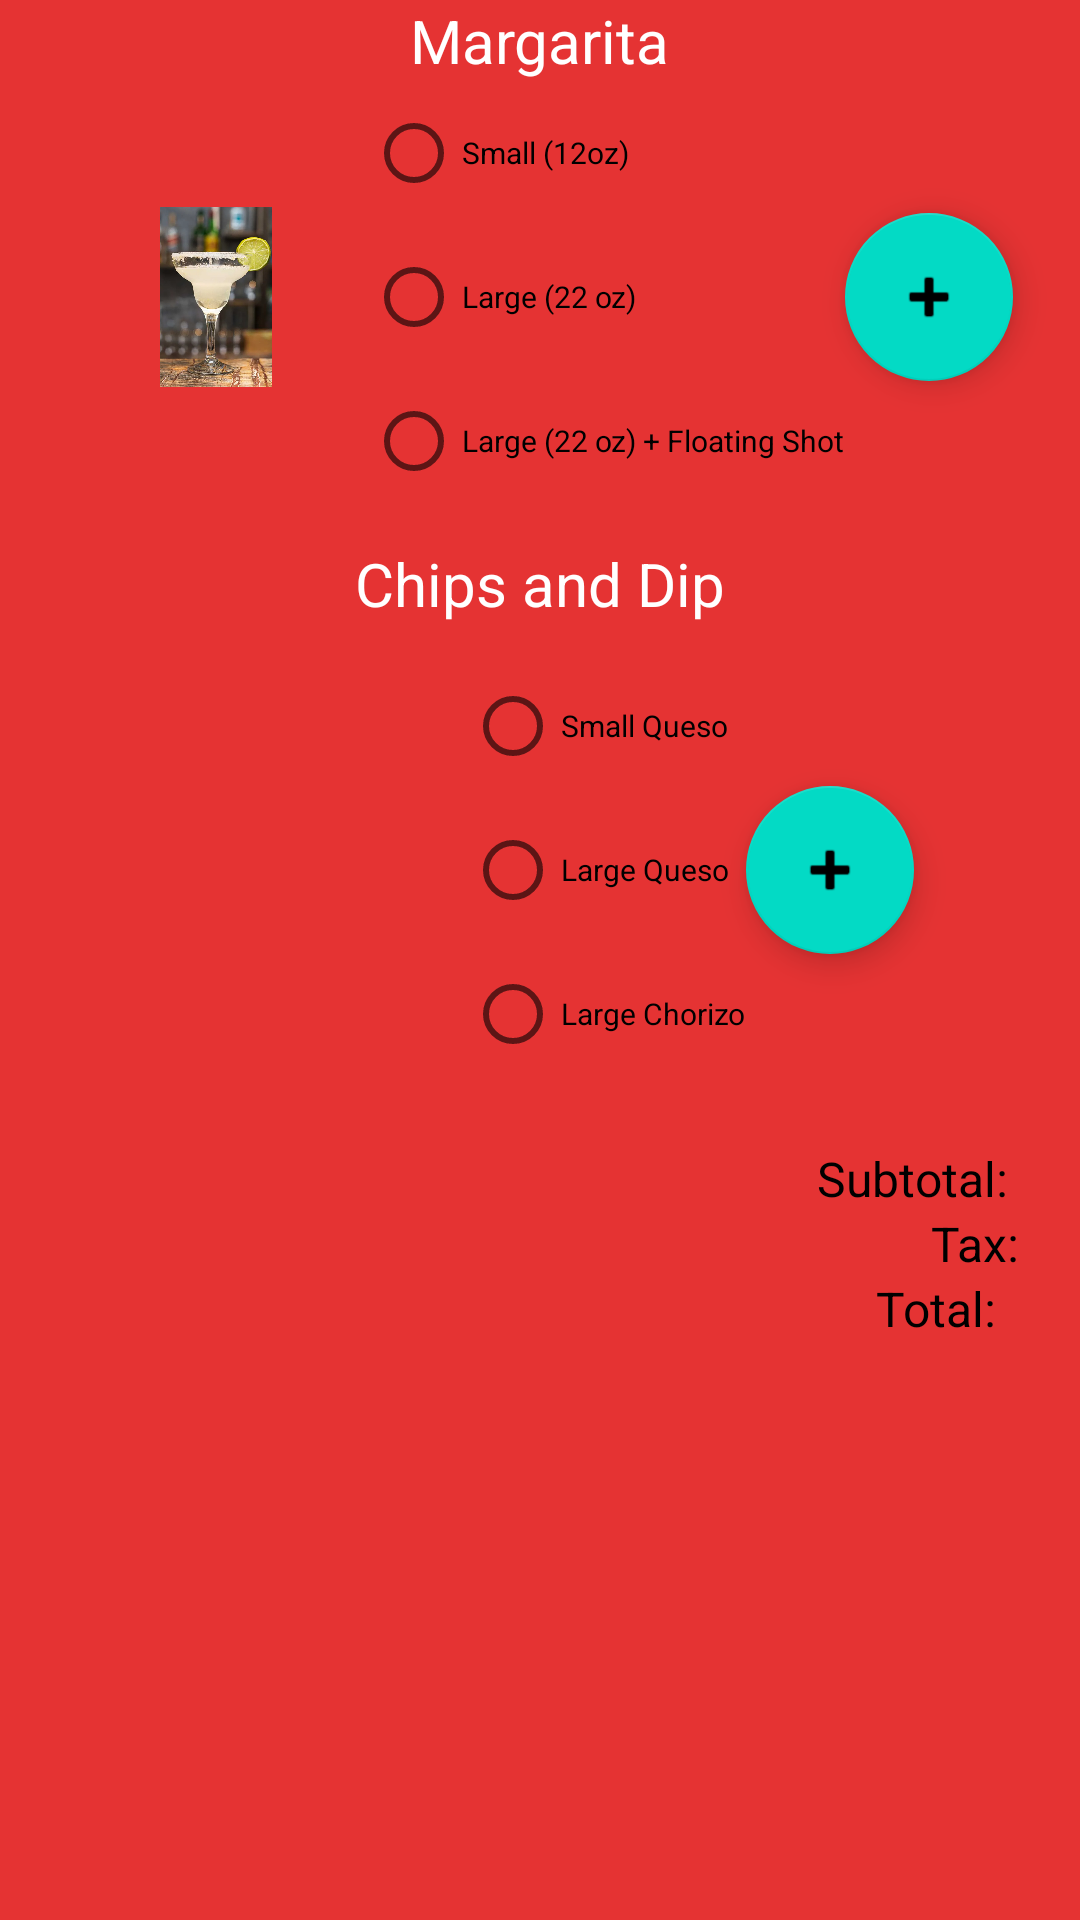

Android layout source for this screen:
<!-- AndroidManifest.xml: application theme Theme.BollerRestaurant -->
<!-- res/layout/activity_order_online.xml -->
<?xml version="1.0" encoding="utf-8"?>
<LinearLayout xmlns:android="http://schemas.android.com/apk/res/android"
    xmlns:app="http://schemas.android.com/apk/res-auto"
    android:layout_width="match_parent"
    android:layout_height="match_parent"
    android:background="#E53333"

    android:orientation="vertical">



    <TextView
        android:layout_width="wrap_content"
        android:layout_height="wrap_content"
        android:layout_gravity="center"
        android:text="Margarita"
        android:textColor="#FFFFFF"
        android:textSize="20sp" />
    <LinearLayout
        android:layout_width="match_parent"
        android:layout_height="wrap_content"
        android:gravity="center"
        android:orientation="horizontal">


        <ImageView
            android:id="@+id/margarita"
            android:layout_width="100sp"
            android:layout_height="60sp"
            android:contentDescription="Margarita"
            app:srcCompat="@drawable/marg" />
        <RadioGroup
            android:layout_width="wrap_content"
            android:layout_height="wrap_content"
            android:orientation="vertical">

            <RadioButton
                android:id="@+id/smallMar"
                android:layout_width="wrap_content"
                android:layout_height="wrap_content"
                android:text="Small (12oz)"
                android:textSize="10sp" />

            <RadioButton
                android:id="@+id/largeMar"
                android:layout_width="wrap_content"
                android:layout_height="wrap_content"
                android:text="Large (22 oz)"
                android:textSize="10sp" />

            <RadioButton
                android:id="@+id/largePlusMar"
                android:layout_width="wrap_content"
                android:layout_height="wrap_content"
                android:text="Large (22 oz) + Floating Shot"
                android:textSize="10sp" />
        </RadioGroup>

        <com.google.android.material.floatingactionbutton.FloatingActionButton
            android:id="@+id/addMargFAB"
            android:layout_width="wrap_content"
            android:layout_height="wrap_content"
            android:layout_weight="1"
            android:clickable="true"
            android:src="@android:drawable/ic_input_add" />

    </LinearLayout>


    <TextView
        android:layout_width="wrap_content"
        android:layout_height="wrap_content"
        android:layout_gravity="center"
        android:padding="10sp"
        android:text="Chips and Dip"
        android:textColor="#FFFFFF"
        android:textSize="20sp"
        />
    <LinearLayout
        android:layout_width="match_parent"
        android:layout_height="wrap_content"
        android:gravity="center"
        android:orientation="horizontal">


        <ImageView
            android:id="@+id/chips"
            android:layout_width="100sp"
            android:layout_height="60sp"
            android:contentDescription="Chips"
            app:srcCompat="@drawable/chips" />
        <RadioGroup
            android:layout_width="wrap_content"
            android:layout_height="wrap_content"
            android:orientation="vertical">

            <RadioButton
                android:id="@+id/smallQueso"
                android:layout_width="wrap_content"
                android:layout_height="wrap_content"
                android:text="Small Queso"
                android:textSize="10sp" />

            <RadioButton
                android:id="@+id/largeQueso"
                android:layout_width="wrap_content"
                android:layout_height="wrap_content"
                android:text="Large Queso"
                android:textSize="10sp" />

            <RadioButton
                android:id="@+id/largeChorizo"
                android:layout_width="wrap_content"
                android:layout_height="wrap_content"
                android:text="Large Chorizo"
                android:textSize="10sp" />
        </RadioGroup>

        <com.google.android.material.floatingactionbutton.FloatingActionButton
            android:id="@+id/addChipsFAB"
            android:layout_width="wrap_content"
            android:layout_height="wrap_content"
            android:layout_weight="1"
            android:clickable="true"
            android:src="@android:drawable/ic_input_add" />

    </LinearLayout>

    <LinearLayout
        android:layout_width="wrap_content"
        android:layout_height="wrap_content"
        android:layout_gravity="right"
        android:orientation="vertical"
        android:padding="20sp">

        <LinearLayout
            android:layout_width="wrap_content"
            android:layout_height="wrap_content"
            android:layout_gravity="right"
            android:orientation="horizontal">

            <TextView
                android:layout_width="wrap_content"
                android:layout_height="wrap_content"
                android:text="Subtotal:"
                android:textColor="@android:color/black"
                android:textSize="16sp" />

            <TextView
                android:id="@+id/subtotalAMT"
                android:layout_width="wrap_content"
                android:layout_height="wrap_content"
                android:text=" "
                android:textColor="@android:color/black"
                android:textSize="16sp" />

        </LinearLayout>

        <LinearLayout
            android:layout_width="wrap_content"
            android:layout_height="wrap_content"
            android:layout_gravity="right"
            android:orientation="horizontal">

            <TextView
                android:layout_width="wrap_content"
                android:layout_height="wrap_content"
                android:text="Tax:"
                android:textColor="@android:color/black"
                android:textSize="16sp" />

            <TextView
                android:id="@+id/tax_AMT"
                android:layout_width="wrap_content"
                android:layout_height="wrap_content"
                android:textColor="@android:color/black"
                android:textSize="16sp" />

        </LinearLayout>

        <LinearLayout
            android:layout_width="wrap_content"
            android:layout_height="wrap_content"
            android:layout_gravity="right"
            android:orientation="horizontal">

            <TextView
                android:layout_width="wrap_content"
                android:layout_height="wrap_content"
                android:text="Total:"
                android:textColor="@android:color/black"
                android:textSize="16sp" />

            <TextView
                android:id="@+id/total_AMT"
                android:layout_width="wrap_content"
                android:layout_height="wrap_content"
                android:text="  "
                android:textColor="@android:color/black"
                android:textSize="16sp" />

        </LinearLayout>

    </LinearLayout>


</LinearLayout>
<!-- resources referenced by this layout -->
<resources>
  <!-- drawable marg: webp bitmap (drawable-v24, 37694 bytes) -->
  <style name="Theme.BollerRestaurant" parent="Theme.MaterialComponents.DayNight.DarkActionBar">
          
          <item name="colorPrimary">@color/purple_500</item>
          <item name="colorPrimaryVariant">@color/purple_700</item>
          <item name="colorOnPrimary">@color/white</item>
          
          <item name="colorSecondary">@color/teal_200</item>
          <item name="colorSecondaryVariant">@color/teal_700</item>
          <item name="colorOnSecondary">@color/black</item>
          
          <item name="android:statusBarColor" tools:targetApi="l">?attr/colorPrimaryVariant</item>
          
      </style>
  <!-- not gathered from this repository: default colours our renderer supplied (Android Studio template values) -->
  <color name="purple_500">#FF6200EE</color>
  <color name="purple_700">#FF3700B3</color>
  <color name="teal_200">#FF03DAC5</color>
  <color name="teal_700">#FF018786</color>
  <color name="black">#FF000000</color>
  <color name="white">#FFFFFFFF</color>
</resources>
